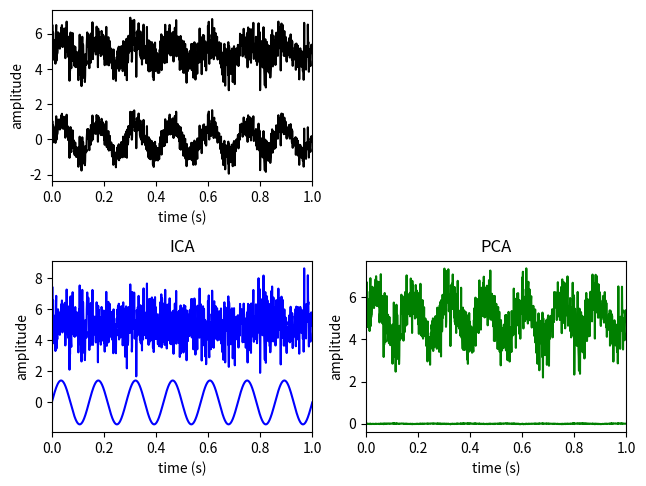

Source code (Python):
# -*- coding: utf-8 -*-

import numpy as np
import matplotlib.pyplot as plt

import scipy

#------------------------------------------------------------------------------
# Function
# What decorrelation does?
#   This makes ICA basis vectors orthogonal (orthonormal) after each iteration.
#------------------------------------------------------------------------------
def symmetric_decorrelation(B):
    
    # B = B * (B' * B) ^ -0.5   
    B = np.dot(B, scipy.linalg.fractional_matrix_power(np.dot(B.T, B), -0.5))
    return B

#------------------------------------------------------------------------------
# Function, main()
#------------------------------------------------------------------------------
def L10_main():

    # parameters
    fs = 1000
    T = 1
    N = T * fs
    t = np.linspace(0, T, N)
    np.random.seed(5)
    
    # sources
    M = 2
    S0 = np.sin(2 * np.pi * 7 * t)
    S1 = np.random.randn(N)
    
    S = np.zeros((M, N))
    S[0, :] = S0 / np.std(S0)
    S[1, :] = S1 / np.std(S1)

    # mixing matrix
    A = np.array([[0.6, 0.4], \
                  [0.4, 0.6]])

    # mix sources
    X = np.dot(A, S) # mixing
    
    # simulate non-zero mean
    X = X + np.tile(np.array([2.0, -1.0]), (N, 1)).transpose()
    XM = X

    # select algorithm
    max_iter = 1000
    tol = 1e-6
    
    # *** ICA algorithm begins here ***

    # remove mean
    X = X - np.tile(np.mean(X, axis=1), (N, 1)).transpose()
    
    # whitening 
    [D, E] = np.linalg.eigh(np.cov(X))
    D = np.diag(D)
    WM = np.dot(np.linalg.inv(np.sqrt(D)), E.T)  # whitening matrix
    Z = np.dot(WM, X)
    ZW = Z

    # number of channels
    n = np.shape(Z)[0]
    
    # init matrix
    B = np.random.randn(n, n)                            
    BOld = np.zeros(np.shape(B))
    
    # routine
    for i in range(0, max_iter):
      
      # symmetric decorrelation (orthogonalization after each iteration)
      B = symmetric_decorrelation(B)    
      
      # convergence condition
      minAbsCos = np.min(np.abs(np.diag(np.dot(B.T, BOld)))) # min(abs(diag(B' * BOld)))
      if (1 - minAbsCos < tol):
        break
      BOld = B
    
      # whitened_X * B
      x = np.dot(Z.T, B)
      
      # nonlinearity
      exp = np.exp(-(x ** 2) / 2)
      g   = x * exp
      dg  = (1 - x ** 2) * exp
      
      # update B
      B = np.dot(Z, g) - np.tile(np.sum(dg, axis=0), (n, 1)) * B

    # calculate ICA filters
    W = np.dot(B.T, WM)

    # *** ICA algorithm ends here ***
    
    # unmixing
    Z = np.dot(W, X)
    
    # PCA
    C = np.cov(X)
    [D, V] = np.linalg.eigh(C)
    Q = np.dot(np.diag(D), V.T)
    P = np.dot(Q, X)
    
    # plot 
    b_original = 1
    if b_original == 1:
        plt.subplot(2, 2, 1)
        plt.plot(t, X[0, :], 'k')
        plt.plot(t, X[1, :] + 5, 'k')
        plt.xlim(0, T)
        plt.xlabel('time (s)')
        plt.ylabel('amplitude')

        plt.subplot(2, 2, 3)
        plt.plot(t, S[0, :], 'b')
        plt.plot(t, S[1, :] + 5, 'b')
        plt.xlim(0, T)
        plt.xlabel('time (s)')
        plt.ylabel('amplitude')
        plt.title('ICA')

        plt.subplot(2, 2, 4)
        plt.plot(t, P[0, :], 'g')
        plt.plot(t, P[1, :] + 5, 'g')
        plt.xlim(0, T)
        plt.xlabel('time (s)')
        plt.ylabel('amplitude')
        plt.title('PCA')
        
        plt.tight_layout(pad=0.5, w_pad=0.5, h_pad=1.0)
    
        return

#------------------------------------------------------------------------------
if __name__ == '__main__':
    L10_main()
